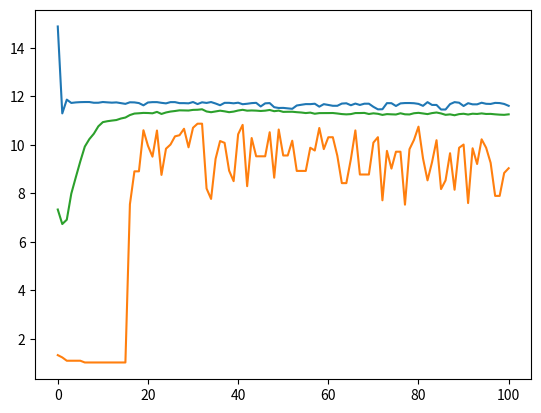

Here is the Python script that generated this plot:
from random import *
import math
import matplotlib.pyplot

populacao = []
TAM = 100
i = 0
num_geracoes = 100
taxa_CrossOver = 100
taxa_mutacao = 0.1
maiores = []
menores = []
media_ger = []

# --------------FUNCOES------------------------------
#---------------Funcao Desejada---------------------
def Alpine(x1, x2):
    return (x1 ** (1 / 2) * math.sin(x1)) * (x2 ** (1 / 2) * math.sin(x2)) + 7
# --------------Descobre Aptidao---------------------

def funcaoObjetivo(populacao):
    sum = 0
    for vetor in populacao:
        vetor[2] = Alpine(vetor[0], vetor[1])
        sum += vetor[2]
    return sum
 # ----------Estudo da geracao--------------------
def obterMaior(populacao):
    maior = populacao[0]
    for v in populacao:
        if (v[2] > maior[2]):
            maior = v
    return maior
def obterMenor(populacao):
    menor = populacao[0]
    for v in populacao:
        if (v[2] < menor[2]):
            menor = v
    return menor

    # ---------------------Selecionar------------------------
def encontrarPai(faixa, populacao):
    Ai = 0
    for v in populacao:
        Ai += v[2]
        if Ai >= faixa:
               return v

 #----------------CrossOver-----------------------------
def encontrarFilho(pai1, pai2):
    alpha = uniform(0, 1)
    filho = [alpha * pai1[0] + (1 - alpha) * pai2[0], alpha * pai1[1] + (1 - alpha) * pai2[1],0]

    return filho
#------------Mutacao-------------------
def mutar(filho):
    libera = randint(0,100)
    if(libera < taxa_mutacao):
        mutacao = uniform(-1,1)
        if(filho + mutacao >= 0):
            filho = filho+mutacao
    return filho



#-----------Implementacao---------------------
#-----------Cria a populacao------------------
while(i<TAM):
    v = [uniform(0,10),uniform(0,10),0]
    populacao = populacao + [v]
    i = i+1

l = 0
while l<= num_geracoes:
    #--------------Descobre Aptidao---------------------
    i = 0
    sum = funcaoObjetivo(populacao)
     # ----------Estudo da geracao--------------------
    maior = obterMaior(populacao)
    menor = obterMenor(populacao)
    media = sum/TAM
    maiores.append(maior[2])
    menores.append(menor[2])
    media_ger.append(media)
    #-----------Condicao de parada----------
    if (l == num_geracoes):
        break
    for j in range(0,TAM-1):
        #---------------------Selecionar------------------------
        sum = funcaoObjetivo(populacao)
        faixa = uniform(0,sum)
        pai1 = encontrarPai(faixa,populacao)
        faixa = uniform(0,sum)
        pai2 = encontrarPai(faixa,populacao)
        #----------------CrossOver-----------------------------
        index1 = populacao.index(pai1)
        index2 = populacao.index(pai2)
        libera = randint(0,100)
        if(libera<taxa_CrossOver):
            filho1 = encontrarFilho(pai1,pai2)
            filho2 = encontrarFilho(pai2,pai1)
        else :
            filho1 = pai1
            filho2 = pai2

        #------------Mutacao-------------------
        filho1[0] = mutar(filho1[0])
        filho1[1] = mutar(filho1[1])
        filho2[0] = mutar(filho2[0])
        filho2[1] = mutar(filho2[1])
        #----------Substituicao---------------
        populacao[index1] = filho1
        populacao[index2] = filho2


    l = l+1

geracoes =[]
for v in range(0,num_geracoes+1):
    geracoes = geracoes +[v]


matplotlib.pyplot.plot(geracoes,maiores)
matplotlib.pyplot.plot(geracoes,menores)
matplotlib.pyplot.plot(geracoes,media_ger)
matplotlib.pyplot.show()
print(maior)